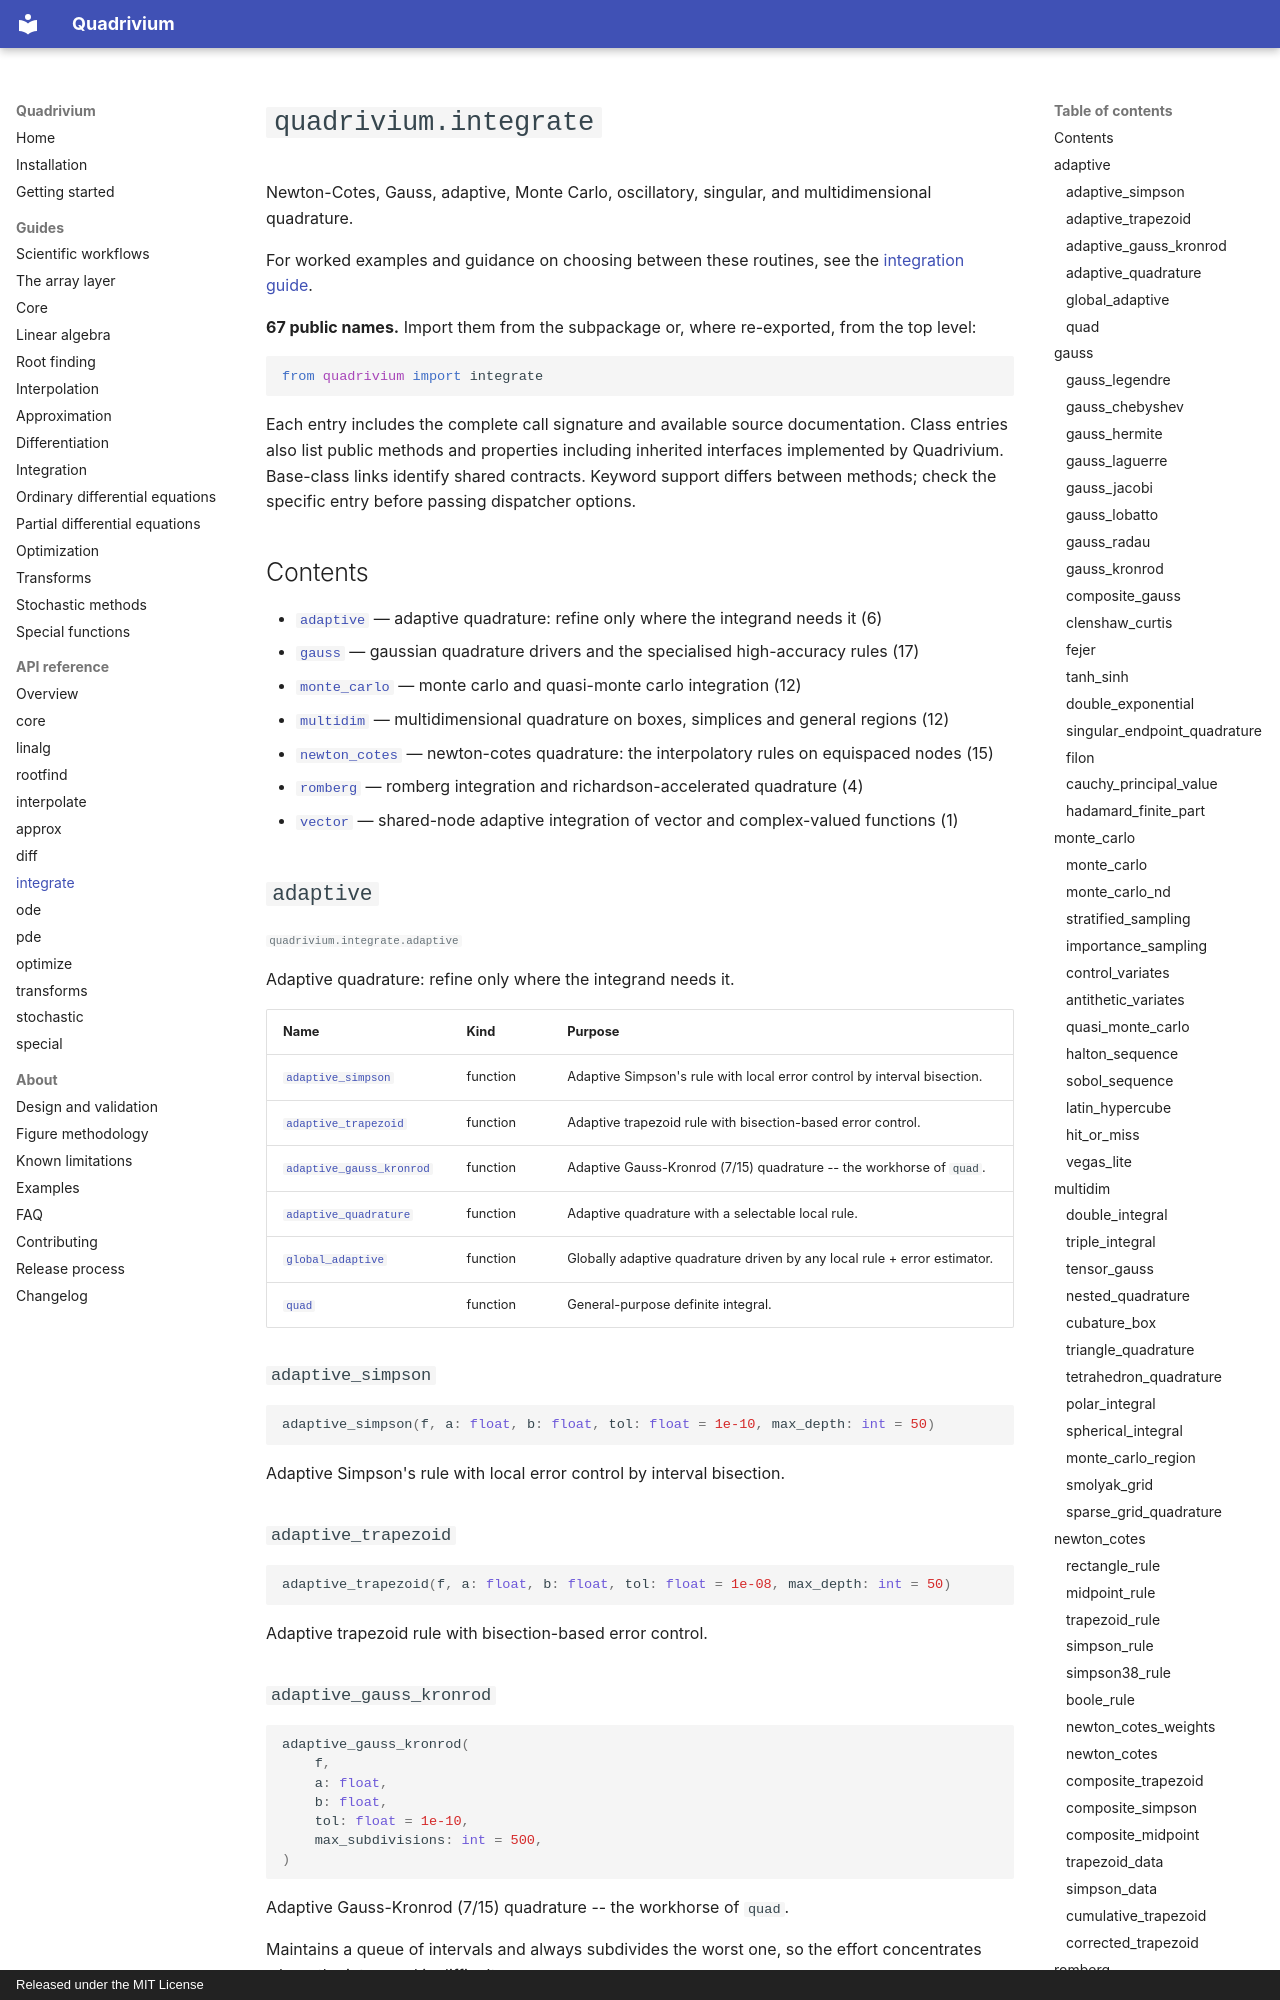

repository: ssmmkk123/quadrivium · page: api/integrate/index.html · generator: mkdocs · copyright: Released under the MIT License

<!-- Generated by tools/gen_docs.py. Do not edit by hand;
     run `python tools/gen_docs.py` after changing the public API. -->

# `quadrivium.integrate`

Newton-Cotes, Gauss, adaptive, Monte Carlo, oscillatory, singular, and multidimensional quadrature.

For worked examples and guidance on choosing between these routines, see the [integration guide](../guides/integrate.md).

**67 public names.** Import them from the subpackage or, where re-exported, from the top level:

```python
from quadrivium import integrate
```

Each entry includes the complete call signature and available source documentation. Class entries also list public methods and properties including inherited interfaces implemented by Quadrivium. Base-class links identify shared contracts. Keyword support differs between methods; check the specific entry before passing dispatcher options.

## Contents

- [`adaptive`](#adaptive) &mdash; adaptive quadrature: refine only where the integrand needs it (6)
- [`gauss`](#gauss) &mdash; gaussian quadrature drivers and the specialised high-accuracy rules (17)
- [`monte_carlo`](#monte_carlo) &mdash; monte carlo and quasi-monte carlo integration (12)
- [`multidim`](#multidim) &mdash; multidimensional quadrature on boxes, simplices and general regions (12)
- [`newton_cotes`](#newton_cotes) &mdash; newton-cotes quadrature: the interpolatory rules on equispaced nodes (15)
- [`romberg`](#romberg) &mdash; romberg integration and richardson-accelerated quadrature (4)
- [`vector`](#vector) &mdash; shared-node adaptive integration of vector and complex-valued functions (1)

## `adaptive`

<small>`quadrivium.integrate.adaptive`</small>

Adaptive quadrature: refine only where the integrand needs it.

| Name | Kind | Purpose |
| --- | --- | --- |
| [`adaptive_simpson`](#api-adaptive_simpson) | function | Adaptive Simpson's rule with local error control by interval bisection. |
| [`adaptive_trapezoid`](#api-adaptive_trapezoid) | function | Adaptive trapezoid rule with bisection-based error control. |
| [`adaptive_gauss_kronrod`](#api-adaptive_gauss_kronrod) | function | Adaptive Gauss-Kronrod (7/15) quadrature -- the workhorse of ``quad``. |
| [`adaptive_quadrature`](#api-adaptive_quadrature) | function | Adaptive quadrature with a selectable local rule. |
| [`global_adaptive`](#api-global_adaptive) | function | Globally adaptive quadrature driven by any local rule + error estimator. |
| [`quad`](#api-quad) | function | General-purpose definite integral. |

### `adaptive_simpson` {#api-adaptive_simpson}

```python
adaptive_simpson(f, a: float, b: float, tol: float = 1e-10, max_depth: int = 50)
```

Adaptive Simpson's rule with local error control by interval bisection.
